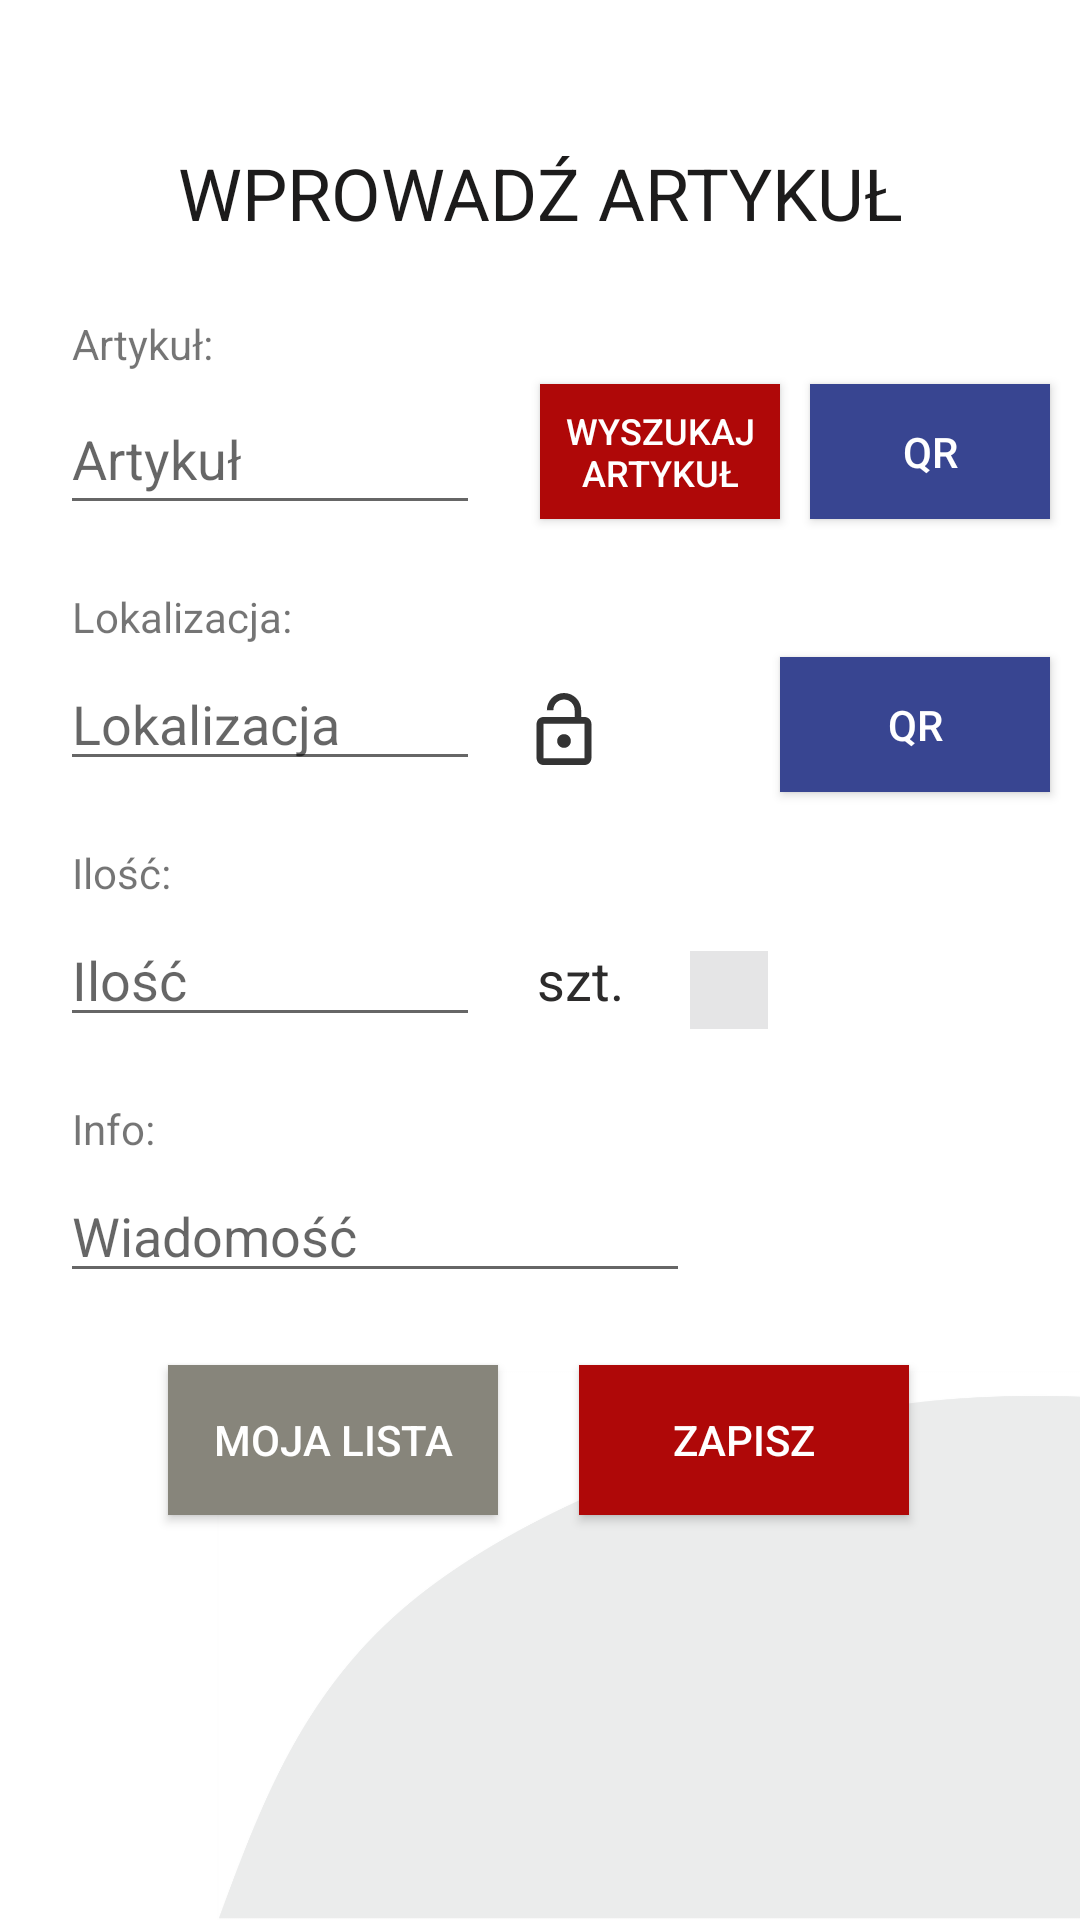

The Android layout XML behind this screen, and the referenced resources:
<!-- AndroidManifest.xml: application theme Theme.AppCompat.Light.NoActionBar -->
<!-- res/layout/activity_stocktaking.xml -->
<?xml version="1.0" encoding="utf-8"?>
<androidx.constraintlayout.widget.ConstraintLayout xmlns:android="http://schemas.android.com/apk/res/android"
    xmlns:app="http://schemas.android.com/apk/res-auto"
    xmlns:tools="http://schemas.android.com/tools"
    android:layout_width="match_parent"
    android:layout_height="match_parent"
    android:background="#FFFFFF"
    android:onClick="hideKeyboard"
    tools:context=".Stocktaking">

    <ImageView
        android:id="@+id/imageView7"
        android:layout_width="wrap_content"
        android:layout_height="wrap_content"
        android:layout_marginStart="72dp"
        android:layout_marginLeft="72dp"
        android:adjustViewBounds="true"
        android:cropToPadding="true"
        android:rotation="0"
        android:scaleY="-1"
        app:layout_constraintBottom_toBottomOf="parent"
        app:layout_constraintStart_toStartOf="parent"
        app:srcCompat="@drawable/gray" />

    <TextView
        android:id="@+id/stockInfo_textView"
        android:layout_width="wrap_content"
        android:layout_height="36dp"
        android:layout_marginTop="48dp"
        android:text="@string/stocktaking_item"
        android:textAllCaps="true"
        android:textColor="#1C1B1B"
        android:textSize="24sp"
        app:layout_constraintEnd_toEndOf="parent"
        app:layout_constraintHorizontal_bias="0.504"
        app:layout_constraintStart_toStartOf="parent"
        app:layout_constraintTop_toTopOf="parent" />

    <Button
        android:id="@+id/button2"
        android:layout_width="110dp"
        android:layout_height="50dp"
        android:layout_marginStart="56dp"
        android:layout_marginLeft="56dp"
        android:layout_marginTop="24dp"
        android:background="#87857B"
        android:onClick="showMyList"
        android:text="@string/mylist"
        android:textColor="#FFFFFF"
        android:textSize="14sp"
        app:layout_constraintStart_toStartOf="parent"
        app:layout_constraintTop_toBottomOf="@+id/info_textEdit" />

    <TextView
        android:id="@+id/unit_textView"
        android:layout_width="57dp"
        android:layout_height="42dp"
        android:layout_marginStart="5dp"
        android:layout_marginLeft="5dp"
        android:gravity="center_horizontal|center_vertical"
        android:text="szt."
        android:textColor="#2C2B2B"
        android:textSize="18sp"
        app:layout_constraintBaseline_toBaselineOf="@+id/qty_TOtextEdit"
        app:layout_constraintStart_toEndOf="@+id/qty_TOtextEdit"
        tools:visibility="invisible" />

    <Button
        android:id="@+id/toQR_btn"
        android:layout_width="90dp"
        android:layout_height="45dp"
        android:layout_marginTop="46dp"
        android:layout_marginEnd="10dp"
        android:layout_marginRight="10dp"
        android:background="@color/colorBlue"
        android:onClick="scanLocation"
        android:text="@string/qr_btn"
        android:textColor="#FFFFFF"
        app:layout_constraintEnd_toEndOf="parent"
        app:layout_constraintHorizontal_bias="1.0"
        app:layout_constraintStart_toEndOf="@+id/to_textEdit"
        app:layout_constraintTop_toBottomOf="@+id/articleLeaveQr_btn" />

    <TextView
        android:id="@+id/qty_textInfo"
        android:layout_width="wrap_content"
        android:layout_height="wrap_content"
        android:layout_marginStart="24dp"
        android:layout_marginLeft="24dp"
        android:layout_marginTop="21dp"
        android:text="@string/table_header_qty"
        app:layout_constraintStart_toStartOf="parent"
        app:layout_constraintTop_toBottomOf="@+id/to_textEdit"
        tools:visibility="visible" />

    <EditText
        android:id="@+id/to_textEdit"
        android:layout_width="140dp"
        android:layout_height="wrap_content"
        android:layout_marginStart="20dp"
        android:layout_marginLeft="20dp"
        android:layout_marginTop="4dp"
        android:autofillHints=""
        android:editable="false"
        android:ems="10"
        android:hint="@string/location"
        android:inputType="textPersonName"
        app:layout_constraintStart_toStartOf="parent"
        app:layout_constraintTop_toBottomOf="@+id/locationFrom_textInfo" />

    <EditText
        android:id="@+id/qty_TOtextEdit"
        android:layout_width="140dp"
        android:layout_height="0dp"
        android:layout_marginStart="20dp"
        android:layout_marginLeft="20dp"
        android:layout_marginTop="4dp"
        android:ems="10"
        android:hint="@string/qty"
        android:importantForAutofill="no"
        android:inputType="textPersonName|phone"
        app:layout_constraintEnd_toEndOf="parent"
        app:layout_constraintHorizontal_bias="0.0"
        app:layout_constraintStart_toStartOf="parent"
        app:layout_constraintTop_toBottomOf="@+id/qty_textInfo" />

    <Button
        android:id="@+id/articleLeaveQr_btn"
        android:layout_width="80dp"
        android:layout_height="45dp"
        android:layout_marginTop="128dp"
        android:layout_marginEnd="10dp"
        android:layout_marginRight="10dp"
        android:background="@color/colorBlue"
        android:onClick="scanArticle"
        android:text="@string/qr_btn"
        android:textColor="#FFFFFF"
        app:layout_constraintEnd_toEndOf="parent"
        app:layout_constraintTop_toTopOf="parent" />

    <TextView
        android:id="@+id/locationFrom_textInfo"
        android:layout_width="wrap_content"
        android:layout_height="wrap_content"
        android:layout_marginStart="24dp"
        android:layout_marginLeft="24dp"
        android:layout_marginTop="21dp"
        android:text="@string/table_header_lager"
        app:layout_constraintStart_toStartOf="parent"
        app:layout_constraintTop_toBottomOf="@+id/article_textEdit"
        tools:visibility="visible" />

    <EditText
        android:id="@+id/article_textEdit"
        android:layout_width="140dp"
        android:layout_height="47dp"
        android:layout_marginStart="20dp"
        android:layout_marginLeft="20dp"
        android:layout_marginTop="128dp"
        android:editable="false"
        android:ems="10"
        android:hint="@string/move_article"
        android:importantForAutofill="no"
        android:inputType="textPersonName"
        android:textSize="18sp"
        app:layout_constraintStart_toStartOf="parent"
        app:layout_constraintTop_toTopOf="parent" />

    <TextView
        android:id="@+id/article_textInfo"
        android:layout_width="wrap_content"
        android:layout_height="wrap_content"
        android:layout_marginStart="24dp"
        android:layout_marginLeft="24dp"
        android:layout_marginBottom="4dp"
        android:text="@string/article_articleNameList"
        app:layout_constraintBottom_toTopOf="@+id/article_textEdit"
        app:layout_constraintStart_toStartOf="parent"
        tools:visibility="visible" />

    <Button
        android:id="@+id/save_btn"
        android:layout_width="110dp"
        android:layout_height="50dp"
        android:background="@color/colorProtec"
        android:onClick="save"
        android:text="@string/save"
        android:textColor="#FFFFFF"
        app:layout_constraintBaseline_toBaselineOf="@+id/button2"
        app:layout_constraintEnd_toEndOf="parent"
        app:layout_constraintHorizontal_bias="0.772"
        app:layout_constraintStart_toStartOf="parent" />

    <CheckBox
        android:id="@+id/lockIcon"
        android:layout_width="wrap_content"
        android:layout_height="wrap_content"
        android:layout_marginStart="16dp"
        android:layout_marginLeft="16dp"
        android:layout_marginTop="16dp"
        android:button="@drawable/ic_new_lock_icon"
        android:checked="false"
        android:focusable="false"
        android:onClick="lockLocation"
        android:textSize="12sp"
        app:layout_constraintStart_toEndOf="@+id/to_textEdit"
        app:layout_constraintTop_toBottomOf="@+id/locationFrom_textInfo" />

    <EditText
        android:id="@+id/info_textEdit"
        android:layout_width="wrap_content"
        android:layout_height="wrap_content"
        android:layout_marginStart="20dp"
        android:layout_marginLeft="20dp"
        android:layout_marginTop="4dp"
        android:ems="10"
        android:gravity="start|top"
        android:hint="@string/info2"
        android:inputType="textMultiLine"
        app:layout_constraintStart_toStartOf="parent"
        app:layout_constraintTop_toBottomOf="@+id/info_textInfo" />

    <TextView
        android:id="@+id/info_textInfo"
        android:layout_width="wrap_content"
        android:layout_height="wrap_content"
        android:layout_marginStart="24dp"
        android:layout_marginLeft="24dp"
        android:layout_marginTop="21dp"
        android:text="@string/info"
        app:layout_constraintStart_toStartOf="parent"
        app:layout_constraintTop_toBottomOf="@+id/qty_TOtextEdit" />

    <Button
        android:id="@+id/button4"
        android:layout_width="80dp"
        android:layout_height="45dp"
        android:layout_marginTop="128dp"
        android:layout_marginEnd="10dp"
        android:layout_marginRight="10dp"
        android:background="@color/colorProtec"
        android:onClick="enterFreehandArticle"
        android:text="@string/searchArt_stockList"
        android:textColor="#FFFFFF"
        android:textSize="12sp"
        app:layout_constraintEnd_toStartOf="@+id/articleLeaveQr_btn"
        app:layout_constraintTop_toTopOf="parent" />

    <ImageView
        android:id="@+id/imageView10"
        android:layout_width="26dp"
        android:layout_height="26dp"
        android:layout_marginStart="8dp"
        android:layout_marginLeft="8dp"
        android:layout_marginTop="53dp"
        android:background="@color/colorGray"
        android:onClick="addQty"
        app:layout_constraintStart_toEndOf="@+id/unit_textView"
        app:layout_constraintTop_toBottomOf="@+id/toQR_btn"
        app:srcCompat="@drawable/ic_add_24px" />

    <TextView
        android:id="@+id/equation_textView"
        android:layout_width="wrap_content"
        android:layout_height="wrap_content"
        android:layout_marginStart="24dp"
        android:layout_marginLeft="24dp"
        android:layout_marginTop="1dp"
        android:text="suma"
        android:textSize="10sp"
        android:visibility="invisible"
        app:layout_constraintStart_toStartOf="parent"
        app:layout_constraintTop_toBottomOf="@+id/qty_TOtextEdit" />

</androidx.constraintlayout.widget.ConstraintLayout>
<!-- resources referenced by this layout -->
<resources>
  <color name="colorBlue">#384591</color>
  <color name="colorGray">#E5E5E6</color>
  <color name="colorProtec">#AF0808</color>
  <!-- drawable gray: png bitmap (drawable-xxhdpi, 44304 bytes) -->
  <!-- drawable ic_new_lock_icon (drawable-anydpi) -->
  <vector xmlns:android="http://schemas.android.com/apk/res/android"
      android:width="24dp"
      android:height="24dp"
      android:viewportWidth="24"
      android:viewportHeight="24"
      android:tint="#000000"
      android:alpha="0.8">
    <group android:scaleX="1.1428572"
        android:scaleY="1.1428572"
        android:translateX="-1.7142857"
        android:translateY="-1.1428572">
      <path
          android:fillColor="@android:color/white"
          android:pathData="M12,17c1.1,0 2,-0.9 2,-2s-0.9,-2 -2,-2 -2,0.9 -2,2 0.9,2 2,2zM18,8h-1L17,6c0,-2.76 -2.24,-5 -5,-5S7,3.24 7,6h1.9c0,-1.71 1.39,-3.1 3.1,-3.1 1.71,0 3.1,1.39 3.1,3.1v2L6,8c-1.1,0 -2,0.9 -2,2v10c0,1.1 0.9,2 2,2h12c1.1,0 2,-0.9 2,-2L20,10c0,-1.1 -0.9,-2 -2,-2zM18,20L6,20L6,10h12v10z"/>
    </group>
  </vector>
  <string name="article_articleNameList">Artykuł: </string>
  <string name="info">Info:</string>
  <string name="info2">Wiadomość</string>
  <string name="location">Lokalizacja</string>
  <string name="move_article">Artykuł</string>
  <string name="mylist">Moja lista</string>
  <string name="qr_btn">QR</string>
  <string name="qty">Ilość</string>
  <string name="save">Zapisz</string>
  <string name="searchArt_stockList">Wyszukaj artykuł</string>
  <string name="stocktaking_item">Wprowadź artykuł</string>
  <string name="table_header_lager">Lokalizacja: </string>
  <string name="table_header_qty">Ilość:  </string>
</resources>
